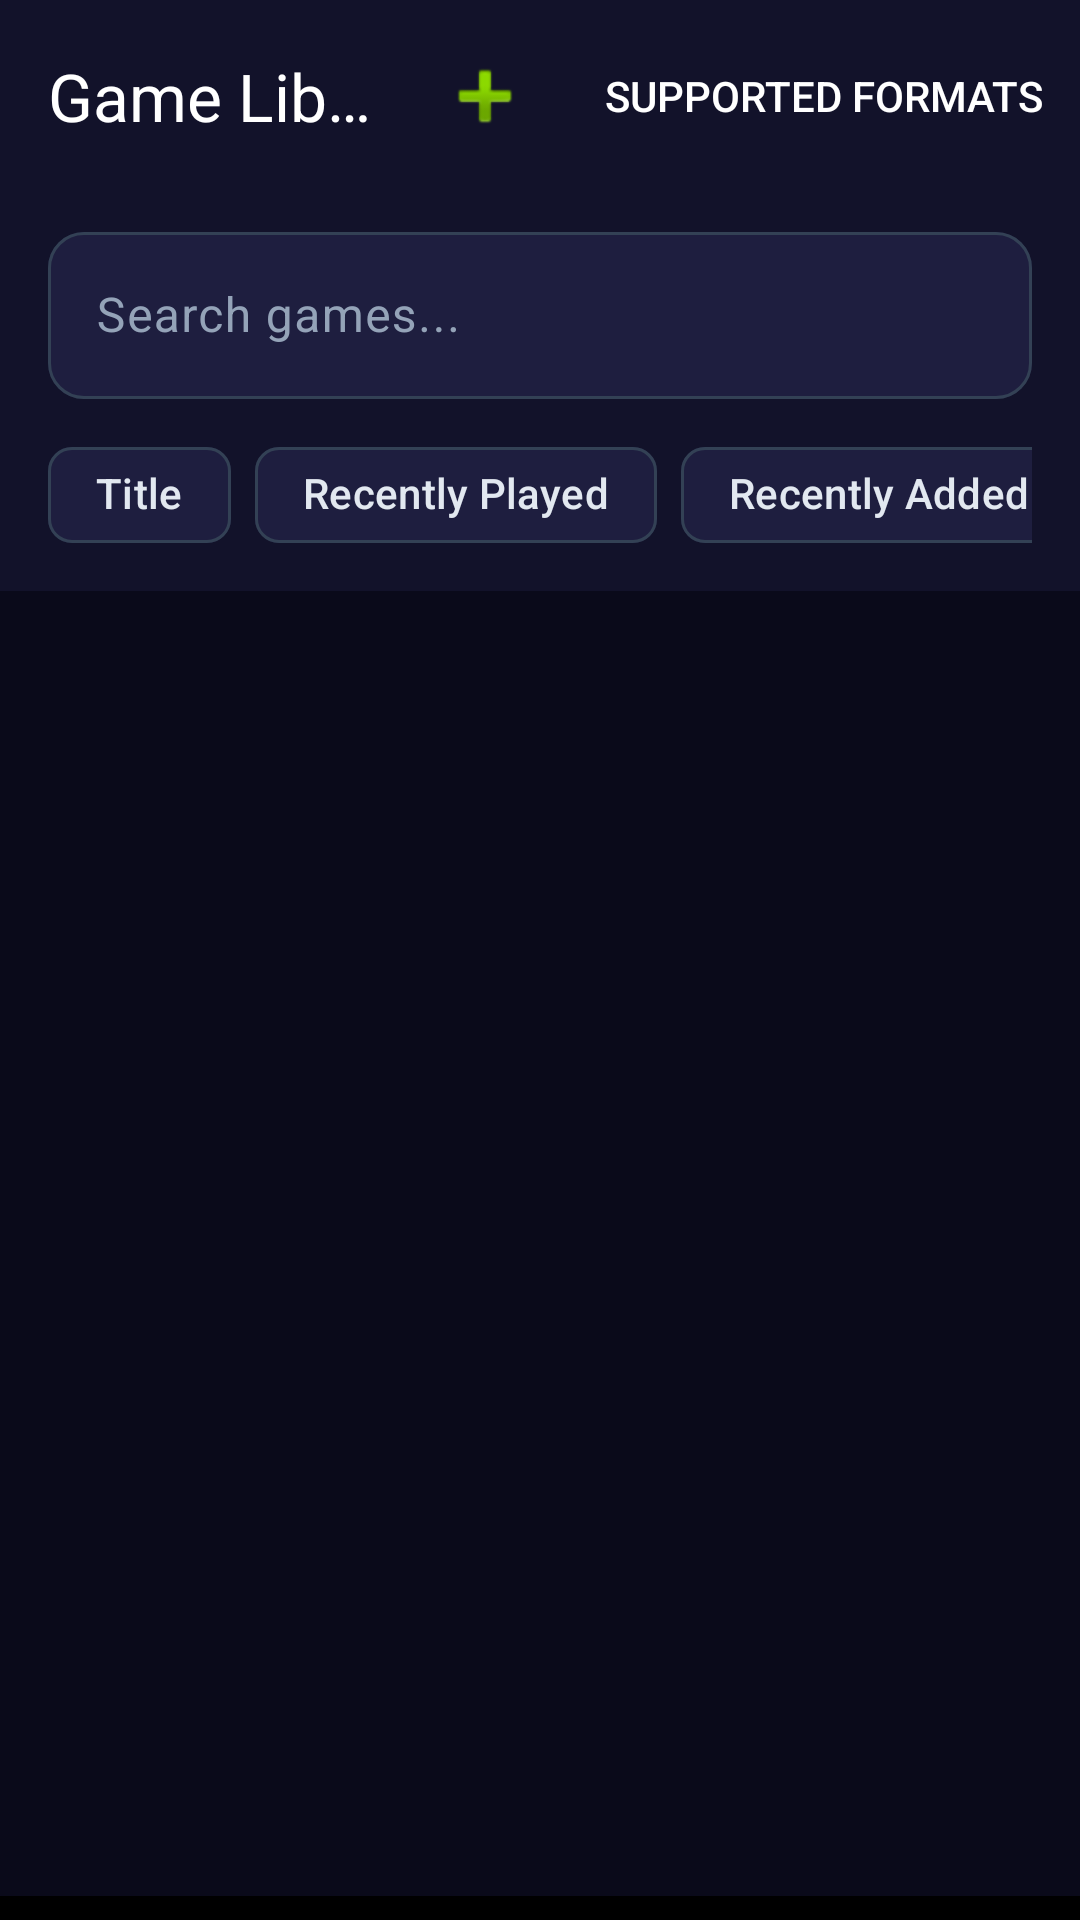

Produce the Android XML layout that renders to this screen, including the resource entries it uses.
<!-- AndroidManifest.xml: application theme Theme.PS1Emulator -->
<!-- res/layout/activity_library.xml -->
<?xml version="1.0" encoding="utf-8"?>
<androidx.coordinatorlayout.widget.CoordinatorLayout
    xmlns:android="http://schemas.android.com/apk/res/android"
    xmlns:app="http://schemas.android.com/apk/res-auto"
    xmlns:tools="http://schemas.android.com/tools"
    android:layout_width="match_parent"
    android:layout_height="match_parent"
    android:clipChildren="false"
    android:clipToPadding="false">

    <com.google.android.material.appbar.AppBarLayout
        android:layout_width="match_parent"
        android:layout_height="wrap_content"
        android:theme="@style/ThemeOverlay.Material3.Dark.ActionBar">

        <com.google.android.material.appbar.MaterialToolbar
            android:id="@+id/toolbar"
            android:layout_width="match_parent"
            android:layout_height="?attr/actionBarSize"
            android:background="@color/md_surface"
            android:theme="@style/ThemeOverlay.Material3.ActionBar"
            app:title="Game Library"
            app:menu="@menu/menu_library" />

        <LinearLayout
            android:id="@+id/more_apps_slider_section"
            android:layout_width="match_parent"
            android:layout_height="wrap_content"
            android:orientation="vertical"
            android:background="@color/md_surface"
            android:visibility="gone"
            tools:visibility="visible">

            <LinearLayout
                android:layout_width="match_parent"
                android:layout_height="wrap_content"
                android:orientation="horizontal"
                android:gravity="center_vertical"
                android:paddingHorizontal="16dp"
                android:paddingTop="4dp"
                android:paddingBottom="2dp">

                <TextView
                    android:layout_width="0dp"
                    android:layout_height="wrap_content"
                    android:layout_weight="1"
                    android:text="@string/more_apps_title"
                    android:textSize="15sp"
                    android:textStyle="bold"
                    android:textColor="@color/md_on_surface" />

                <TextView
                    android:id="@+id/more_apps_see_all"
                    android:layout_width="wrap_content"
                    android:layout_height="wrap_content"
                    android:text="@string/more_apps_see_all"
                    android:textSize="13sp"
                    android:textColor="@color/md_primary"
                    android:clickable="true"
                    android:focusable="true"
                    android:paddingVertical="4dp"
                    android:foreground="?attr/selectableItemBackground" />

            </LinearLayout>

            <androidx.recyclerview.widget.RecyclerView
                android:id="@+id/recycler_more_apps"
                android:layout_width="match_parent"
                android:layout_height="76dp"
                android:clipToPadding="false"
                android:paddingHorizontal="12dp"
                android:paddingBottom="8dp"
                android:overScrollMode="never"
                app:layoutManager="androidx.recyclerview.widget.LinearLayoutManager" />

        </LinearLayout>

        <LinearLayout
            android:layout_width="match_parent"
            android:layout_height="wrap_content"
            android:orientation="vertical"
            android:paddingHorizontal="16dp"
            android:paddingVertical="8dp"
            android:background="@color/md_surface">

            <com.google.android.material.textfield.TextInputLayout
                android:id="@+id/search_layout"
                style="@style/Widget.Material3.TextInputLayout.OutlinedBox"
                android:layout_width="match_parent"
                android:layout_height="wrap_content"
                android:hint="Search games..."
                app:boxCornerRadiusTopStart="12dp"
                app:boxCornerRadiusTopEnd="12dp"
                app:boxCornerRadiusBottomStart="12dp"
                app:boxCornerRadiusBottomEnd="12dp"
                app:startIconDrawable="@drawable/ic_search"
                app:boxBackgroundColor="@color/md_surface_variant">

                <com.google.android.material.textfield.TextInputEditText
                    android:id="@+id/searchEditText"
                    android:layout_width="match_parent"
                    android:layout_height="wrap_content"
                    android:inputType="text"
                    android:maxLines="1"
                    android:imeOptions="actionSearch"
                    android:textColor="@color/md_on_surface"
                    android:textColorHint="@color/md_on_surface_variant" />

            </com.google.android.material.textfield.TextInputLayout>

            <HorizontalScrollView
                android:layout_width="match_parent"
                android:layout_height="wrap_content"
                android:layout_marginTop="8dp"
                android:scrollbars="none">

                <com.google.android.material.chip.ChipGroup
                    android:id="@+id/filter_chip_group"
                    android:layout_width="wrap_content"
                    android:layout_height="wrap_content"
                    app:singleSelection="true"
                    app:selectionRequired="true">

                    <com.google.android.material.chip.Chip
                        android:id="@+id/chip_title"
                        style="@style/Widget.Material3.Chip.Filter"
                        android:layout_width="wrap_content"
                        android:layout_height="wrap_content"
                        android:text="Title"
                        android:checked="true"
                        app:chipBackgroundColor="@color/md_surface_variant"
                        app:chipStrokeWidth="1dp"
                        app:chipStrokeColor="@color/md_outline"
                        app:checkedIconVisible="false"
                        android:textColor="@color/md_on_surface" />

                    <com.google.android.material.chip.Chip
                        android:id="@+id/chip_recently_played"
                        style="@style/Widget.Material3.Chip.Filter"
                        android:layout_width="wrap_content"
                        android:layout_height="wrap_content"
                        android:text="Recently Played"
                        app:chipBackgroundColor="@color/md_surface_variant"
                        app:chipStrokeWidth="1dp"
                        app:chipStrokeColor="@color/md_outline"
                        app:checkedIconVisible="false"
                        android:textColor="@color/md_on_surface" />

                    <com.google.android.material.chip.Chip
                        android:id="@+id/chip_recently_added"
                        style="@style/Widget.Material3.Chip.Filter"
                        android:layout_width="wrap_content"
                        android:layout_height="wrap_content"
                        android:text="Recently Added"
                        app:chipBackgroundColor="@color/md_surface_variant"
                        app:chipStrokeWidth="1dp"
                        app:chipStrokeColor="@color/md_outline"
                        app:checkedIconVisible="false"
                        android:textColor="@color/md_on_surface" />

                </com.google.android.material.chip.ChipGroup>

            </HorizontalScrollView>

        </LinearLayout>

    </com.google.android.material.appbar.AppBarLayout>

    <FrameLayout
        android:layout_width="match_parent"
        android:layout_height="match_parent"
        app:layout_behavior="@string/appbar_scrolling_view_behavior">

        <LinearLayout
            android:id="@+id/empty_state"
            android:layout_width="match_parent"
            android:layout_height="match_parent"
            android:gravity="center"
            android:orientation="vertical"
            android:visibility="gone"
            android:padding="32dp">

            <ImageView
                android:layout_width="120dp"
                android:layout_height="120dp"
                android:contentDescription="@string/empty_state_icon_desc"
                android:src="@drawable/ic_gamepad"
                android:alpha="0.5" />

            <TextView
                android:layout_width="wrap_content"
                android:layout_height="wrap_content"
                android:layout_marginTop="24dp"
                android:text="@string/empty_state_title"
                android:textColor="@color/md_on_surface"
                android:textSize="22sp"
                android:textStyle="bold" />

            <TextView
                android:layout_width="wrap_content"
                android:layout_height="wrap_content"
                android:layout_marginTop="8dp"
                android:text="@string/empty_state_subtitle"
                android:textColor="@color/md_on_surface_variant"
                android:textSize="14sp"
                android:gravity="center" />

        </LinearLayout>

        <androidx.recyclerview.widget.RecyclerView
            android:id="@+id/recycler_games"
            android:layout_width="match_parent"
            android:layout_height="match_parent"
            android:clipToPadding="false"
            android:padding="8dp"
            android:paddingBottom="8dp"
            android:visibility="visible" />

        <include layout="@layout/progress_overlay" />

    </FrameLayout>

    
    <LinearLayout
        android:id="@+id/bannerContainer"
        android:layout_width="match_parent"
        android:layout_height="wrap_content"
        android:layout_gravity="bottom"
        android:background="#FF000000"
        android:paddingTop="8dp"
        android:clipChildren="false"
        android:clipToPadding="false"
        android:gravity="center_horizontal"
        android:orientation="vertical" />

</androidx.coordinatorlayout.widget.CoordinatorLayout>
<!-- res/layout/progress_overlay.xml (included above) -->
<?xml version="1.0" encoding="utf-8"?>
<FrameLayout xmlns:android="http://schemas.android.com/apk/res/android"
    android:id="@+id/progress_overlay"
    android:layout_width="match_parent"
    android:layout_height="match_parent"
    android:visibility="gone"
    android:background="#800A0A1A">

    <LinearLayout
        android:layout_width="wrap_content"
        android:layout_height="wrap_content"
        android:layout_gravity="center"
        android:gravity="center"
        android:orientation="vertical"
        android:padding="24dp">

        <ProgressBar
            android:layout_width="48dp"
            android:layout_height="48dp"
            android:indeterminate="true"
            android:id="@+id/progress_spinner" />

        <TextView
            android:id="@+id/progress_text"
            android:layout_width="wrap_content"
            android:layout_height="wrap_content"
            android:layout_marginTop="16dp"
            android:textColor="@android:color/white"
            android:textSize="16sp" />

        <TextView
            android:id="@+id/progress_file_name"
            android:layout_width="wrap_content"
            android:layout_height="wrap_content"
            android:layout_marginTop="8dp"
            android:textColor="#B0FFFFFF"
            android:textSize="13sp"
            android:maxLines="2"
            android:ellipsize="middle"
            android:visibility="gone" />

        <ProgressBar
            android:id="@+id/progress_bar_horizontal"
            style="?android:attr/progressBarStyleHorizontal"
            android:layout_width="220dp"
            android:layout_height="wrap_content"
            android:layout_marginTop="12dp"
            android:max="100"
            android:progress="0"
            android:visibility="gone" />

        <TextView
            android:id="@+id/progress_percent"
            android:layout_width="wrap_content"
            android:layout_height="wrap_content"
            android:layout_marginTop="4dp"
            android:textColor="@android:color/white"
            android:textSize="14sp"
            android:textStyle="bold"
            android:visibility="gone" />

    </LinearLayout>

</FrameLayout>
<!-- resources referenced by this layout -->
<resources>
  <color name="md_on_surface">#FFE2E8F0</color>
  <color name="md_on_surface_variant">#FF94A3B8</color>
  <color name="md_outline">#FF334155</color>
  <color name="md_primary">#FF7C3AED</color>
  <color name="md_surface">#FF12122A</color>
  <color name="md_surface_variant">#FF1E1E3F</color>
  <!-- drawable ic_gamepad (drawable) -->
  <vector xmlns:android="http://schemas.android.com/apk/res/android"
      android:width="96dp"
      android:height="96dp"
      android:viewportWidth="24"
      android:viewportHeight="24"
      android:tint="@color/neon_purple">
      <path
          android:fillColor="@android:color/white"
          android:pathData="M21,6H3C1.9,6 1,6.9 1,8v8c0,1.1 0.9,2 2,2h18c1.1,0 2,-0.9 2,-2V8C23,6.9 22.1,6 21,6zM11,13H9v2H7v-2H5v-2h2V9h2v2h2V13zM17,14c-0.55,0 -1,-0.45 -1,-1c0,-0.55 0.45,-1 1,-1s1,0.45 1,1C18,13.55 17.55,14 17,14zM19,11c-0.55,0 -1,-0.45 -1,-1c0,-0.55 0.45,-1 1,-1s1,0.45 1,1C20,10.55 19.55,11 19,11z" />
  </vector>
  <string name="empty_state_icon_desc">Gamepad icon</string>
  <string name="empty_state_subtitle">Tap + to import your first game</string>
  <string name="empty_state_title">No games yet</string>
  <string name="more_apps_see_all">See All</string>
  <string name="more_apps_title">More Apps</string>
  <color name="neon_purple">#FF7C3AED</color>
  <color name="md_on_primary">#FFFFFFFF</color>
  <color name="md_primary_container">#FF2E1065</color>
  <color name="md_on_primary_container">#FFE9D5FF</color>
  <color name="md_secondary">#FF06B6D4</color>
  <color name="md_on_secondary">#FFFFFFFF</color>
  <color name="md_secondary_container">#FF083344</color>
  <color name="md_on_secondary_container">#FFCFFAFE</color>
  <color name="md_tertiary">#FFE11D48</color>
  <color name="md_on_tertiary">#FFFFFFFF</color>
  <color name="md_tertiary_container">#FF4C0519</color>
  <color name="md_on_tertiary_container">#FFFECDD3</color>
  <color name="md_background">#FF0A0A1A</color>
  <color name="md_on_background">#FFE2E8F0</color>
  <color name="md_surface_container">#FF16162E</color>
  <color name="md_surface_container_low">#FF0F0F24</color>
  <color name="md_surface_container_high">#FF1C1C3A</color>
  <color name="md_error">#FFEF4444</color>
  <color name="md_on_error">#FFFFFFFF</color>
  <color name="md_error_container">#FF450A0A</color>
  <color name="md_on_error_container">#FFFECACA</color>
  <color name="md_outline_variant">#FF1E293B</color>
  <style name="Theme.PS1Emulator.Dialog" parent="ThemeOverlay.Material3.MaterialAlertDialog">
          <item name="colorSurface">@color/md_surface_container_high</item>
          <item name="colorOnSurface">@color/md_on_surface</item>
          <item name="colorPrimary">@color/md_primary</item>
          <item name="colorOnPrimary">@color/md_on_primary</item>
          <item name="colorSecondary">@color/md_secondary</item>
          <item name="colorOnSecondary">@color/md_on_secondary</item>
          <item name="colorError">@color/md_error</item>
          <item name="colorOnError">@color/md_on_error</item>
          <item name="dialogCornerRadius">24dp</item>
          <item name="shapeAppearanceSmallComponent">@style/ShapeAppearance.PS1Emulator.Dialog</item>
          <item name="buttonBarPositiveButtonStyle">@style/Widget.PS1Emulator.Dialog.Button</item>
      </style>
  <style name="ShapeAppearance.PS1Emulator.Dialog" parent="ShapeAppearance.Material3.Corner.ExtraLarge">
          <item name="cornerFamily">rounded</item>
          <item name="cornerSize">24dp</item>
      </style>
  <style name="Widget.PS1Emulator.Dialog.Button" parent="Widget.Material3.Button">
          <item name="android:textColor">@color/md_on_primary</item>
          <item name="backgroundTint">@color/md_primary</item>
      </style>
</resources>
